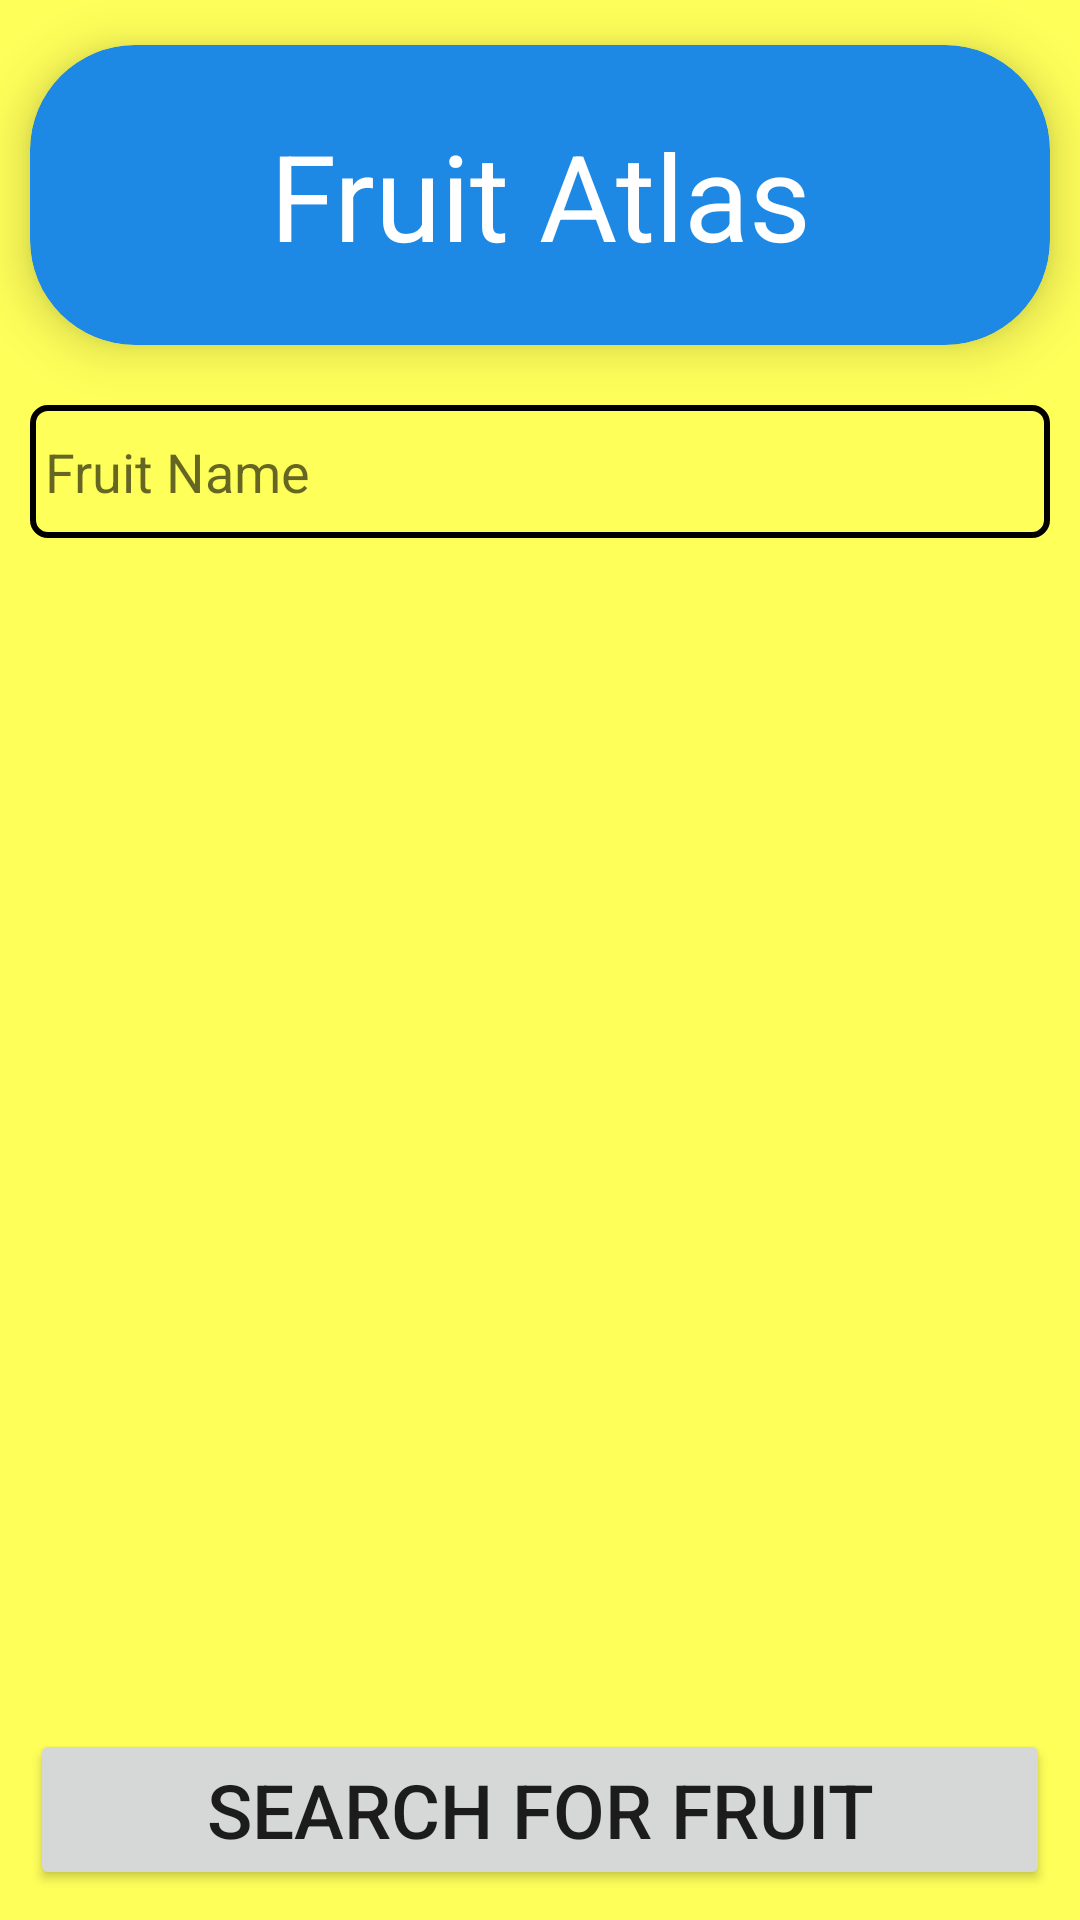

Android layout source for this screen:
<!-- AndroidManifest.xml: application theme Theme.Project2_atlas -->
<!-- res/layout/fragment_search__for__fruit_.xml -->
<?xml version="1.0" encoding="utf-8"?>
<androidx.constraintlayout.widget.ConstraintLayout xmlns:android="http://schemas.android.com/apk/res/android"
    xmlns:app="http://schemas.android.com/apk/res-auto"
    xmlns:tools="http://schemas.android.com/tools"
    android:id="@+id/frameLayout2"
    android:layout_width="match_parent"
    android:layout_height="match_parent">

    <androidx.cardview.widget.CardView
        android:id="@+id/Card_Main_Screen"
        android:layout_width="match_parent"
        android:layout_height="100dp"
        app:cardBackgroundColor="@color/colorPrimary"
        app:cardCornerRadius="35dp"
        app:cardElevation="10dp"
        android:elevation="6dp"
        app:cardPreventCornerOverlap="false"
        android:layout_marginVertical="15dp"
        android:layout_marginHorizontal="10dp"
        app:layout_constraintStart_toStartOf="parent"
        app:layout_constraintEnd_toEndOf="parent"
        app:layout_constraintTop_toTopOf="parent">

        <TextView
            android:layout_width="match_parent"
            android:layout_height="wrap_content"
            android:text="Fruit Atlas"
            android:textSize="40sp"
            android:textColor="@color/white"
            android:layout_gravity="center"
            android:gravity="center"/>

    </androidx.cardview.widget.CardView>


    <EditText
        android:id="@+id/fragment_searchByName_editText"
        android:layout_width="match_parent"
        android:layout_height="0dp"
        android:layout_marginHorizontal="10dp"
        android:paddingVertical="10dp"
        android:paddingHorizontal="5dp"
        android:layout_marginVertical="20dp"
        app:layout_constraintTop_toBottomOf="@id/Card_Main_Screen"
        app:layout_constraintStart_toStartOf="parent"
        app:layout_constraintEnd_toEndOf="parent"
        android:hint="@string/fruit_name_hint"
        android:background="@drawable/black_frame"/>

    <androidx.recyclerview.widget.RecyclerView
        android:id="@+id/fragment_searchByName_RV"
        android:layout_width="match_parent"
        android:layout_height="0dp"
        android:layout_marginVertical="10dp"
        android:paddingHorizontal="10dp"
        app:layout_constraintEnd_toEndOf="parent"
        app:layout_constraintStart_toStartOf="parent"
        app:layout_constraintTop_toBottomOf="@+id/fragment_searchByName_editText"
        app:layout_constraintBottom_toTopOf="@id/fragment_searchByName_but"/>

    <Button
        android:id="@+id/fragment_searchByName_but"
        android:layout_width="match_parent"
        android:layout_height="wrap_content"
        android:layout_marginHorizontal="10dp"
        android:layout_marginVertical="10dp"
        android:text="@string/search_for_fruit_from_all"
        android:textSize="25sp"
        app:layout_constraintBottom_toBottomOf="parent"
        app:layout_constraintEnd_toEndOf="parent"
        app:layout_constraintStart_toStartOf="parent"
        />

    </androidx.constraintlayout.widget.ConstraintLayout>
<!-- resources referenced by this layout -->
<resources>
  <color name="colorPrimary">#1e88e5</color>
  <color name="white">#FFFFFFFF</color>
  <!-- drawable black_frame (drawable) -->
  <?xml version="1.0" encoding="utf-8"?>
  <shape xmlns:android="http://schemas.android.com/apk/res/android"
      android:shape="rectangle" >
  
  
  
      
      <stroke
          android:width="2dp"
          android:color="@color/black" >
      </stroke>
  
      
      <corners
          android:radius="5dp"   >
      </corners>
  
  </shape>
  <string name="fruit_name_hint">Fruit Name</string>
  <string name="search_for_fruit_from_all">Search for fruit</string>
  <style name="Theme.Project2_atlas" parent="Theme.MaterialComponents.DayNight.DarkActionBar">
          
          <item name="colorPrimary">@color/colorPrimary</item>
          <item name="colorPrimaryDark">@color/colorPrimaryDark</item>
          <item name="colorSecondary">@color/colorSecondary</item>
          
          <item name="colorSecondaryVariant">@color/teal_700</item>
          <item name="colorOnSecondary">@color/black</item>
          <item name="android:windowBackground">@color/background_color</item>
          
          <item name="android:statusBarColor" tools:targetApi="l">?attr/colorPrimaryVariant</item>
          
      </style>
  <color name="black">#FF000000</color>
  <color name="colorPrimaryDark">#005cb2</color>
  <color name="colorSecondary">#c2185b</color>
  <color name="teal_700">#FF018786</color>
  <color name="background_color">#ffff5a</color>
</resources>
